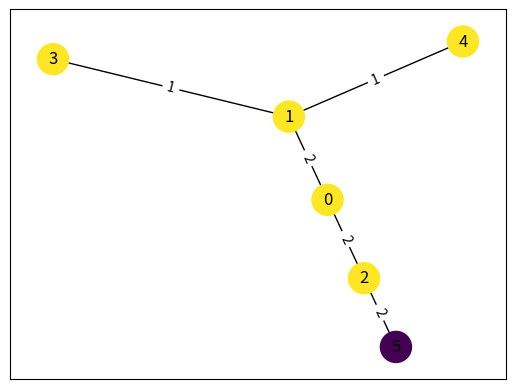

Write the Python code that produced this figure.
import random
import networkx as nx 
import matplotlib.pyplot as plt
import numpy as np


class RANDOMTREE:
   
    """
    This class is used to generate a Tree object, either randomly or by giving it an adjacency list. 

    Attributes
    ----------
    height : int
        The height of the randomly generated Tree. 
    max_noc : int
        The maximum number of children for each node. 
    adj_list : dict
        An adjacency list to generate the Tree from. 
    max_dist : int
        Maximum distance from child to parent node. 
    colors : int
        The number of colors to use for the nodes. 

    Methods
    -------
    get_number_of_nodes()
        Return number of nodes in tree. 
    get_color_dict()
        Return dictionary where the keys are the nodes and the items are the colors of the nodes. 
    get_color_list()
        Return a list with unique colors. 
    get_number_of_colors()
        Return number of colors used to color the nodes.  
    get_dist_mat()
        Return a matrix that contains the weighted distances between node i and j for each i and j.  
    init_tree()
        Helper function to initialize the tree either from an adjacency matrix or randomly.
    create_random_tree()
        Helper function to recursively create a random tree as an adjacency matrix.  
    draw_tree()
        Draw tree.

    Examples
    -------
    Either create a RANDOMTREE object by giving it a height and the maximum number of children for each node 
    or by giving it an adjacency list. You can also provide the adjacency list without colors. 
    >>> random_tree = RANDOMTREE(height=4, max_noc=3, edge_weights=True, colors=2)
    >>> adj_list = {0: {"children": [1], "color": 2},
    ...             1: {"children": [2, 3], "color": 1}, 
    ...             2: {"children": [], "color": 2}, 
    ...             3: {"children": [], "color": 1}
    ...             }
    >>> random_tree = RANDOMTREE(adj_list=adj_list, edge_weights=True)
    For further examples please see the README.md file. 
    """

    def __init__(self, height=1, max_noc=1, adj_list=None, edge_weights=True, max_dist=None, colors=None):
            	
        self.height = height
        self.max_noc = max_noc 
        self.adj_list = adj_list
        self.max_dist = max_dist
        self.colors = colors
        
        self.Tree = self.init_tree()

    def get_number_of_nodes(self): 
        """
        Get the number of nodes of the tree. 

        Returns
        -------
            int: number of nodes in Tree 
        """
        return len(self.Tree.nodes)
    
    def get_color_dict(self): 

        return {node[0]: node[1] for node in self.Tree.nodes.data("color")}
    
    def get_color_list(self): 

        return list(set([node[1] for node in self.Tree.nodes.data("color")]))

    def get_number_of_colors(self):
        """
        Get the numbeer of colors used to color the tree. 

        Returns
        -------
            int: number of colors
        """
        
        return len(self.get_color_list())

    def get_dist_mat(self): 
        """
        Return a matrix that contains the weighted distances between node i and j for each i and j.  

        Returns
        -------
            np.array: weighted distances between nodes 
        """
        # Compute the distance between each nodes
        apd = dict(nx.all_pairs_dijkstra(self.Tree, weight="weight"))
        dim = len(apd.keys())
        dist_mat = np.zeros((dim, dim))
        for i in apd.keys(): 
            for j in apd[i][0].keys(): 
                dist_mat[i][j] = apd[i][0][j]
    
        return dist_mat
    
    def init_tree(self): 
        """Helper function to initialize the tree either from an adjacency matrix or randomly."""
        
        if self.adj_list is None: 
            # If there is no adjacency list we have to generate a random tree
            tree = self.create_random_tree(self.height, self.max_noc)[0]
        else: 
            tree = self.adj_list

        T = nx.Graph()

        for node in tree.keys(): 
            
            if self.adj_list is None: 
                if self.colors is None: 
                    T.add_node(node, color = 1)
                else: 
                    noc_ = min(len(tree.keys()), self.colors)
                    T.add_node(node, color = random.randint(1, noc_))
                children = tree[node]
            else: 
                if self.colors is None: 
                    T.add_node(node, color = tree[node].get('color', 1))
                else: 
                    noc_ = min(len(tree.keys()), self.colors)
                    T.add_node(node, color = tree[node].get('color', random.randint(1, noc_)))
                children = tree[node]['children']
            
            
            for child in children: 
                if self.adj_list is None: 
                    if self.max_dist is None: 
                        T.add_edge(node, child, weight = 1)
                    else: 
                        T.add_edge(node, child, weight = random.randint(1, max(1, self.max_dist)))
                else: 
                    if self.max_dist is None: 
                        T.add_edge(node, child, weight = tree[child].get('dist_to_par', 1))
                    else: 
                        T.add_edge(node, child, weight = 
                                   tree[child].get('dist_to_par', random.randint(1, max(1, self.max_dist))))
                
        return T

    def create_random_tree(self, height, max_noc): 

        if height < 0: 
            return None 
        
        if height == 0: 
            return {0: []} 
        
        if height == 1:
            random_list = list(range(1, 1+random.randint(1,max_noc)))
            tree = {0: random_list}
            for index in random_list: 
                tree[index] = []
            return [tree, random_list]
        else:
            tree_info = self.create_random_tree(height-1, max_noc)
            tree = tree_info[0]
            current_nodes = tree_info[1]
            max_index = max(tree.keys())
            new_nodes = []

            while new_nodes == []: 
                for node in current_nodes: 
                    max_index = max(tree.keys())
                    random_list = list(range(max_index+1, max_index+1+random.randint(1,max_noc)))
                    tree[node] = random_list
                    for index in random_list: 
                        tree[index] = []
                        new_nodes.append(index)

            return [tree, new_nodes]
    
    def draw_tree(self): 
        """
        Draw tree. 
        Returns
        -------
            None
        """
        pos = nx.spring_layout(self.Tree)
    
        
        cols = [node[1] for node in self.Tree.nodes.data('color')]
        nx.draw_networkx_nodes(self.Tree, pos, node_size = 500, node_color = cols)
        nx.draw_networkx_edges(self.Tree, pos, arrows=False, label="weight")

        # add labels to edges 
         
        edge_labels = {(u_e, v_e): e_weight for u_e, v_e, e_weight in self.Tree.edges.data('weight')}
        nx.draw_networkx_edge_labels(self.Tree, pos, edge_labels = edge_labels)

        nx.draw_networkx_labels(self.Tree, pos)
        plt.show()

    

if __name__ == "__main__": 

    random_tree = RANDOMTREE(height=2, max_noc = 2, max_dist = 2, colors= 2)
    random_tree.draw_tree()
